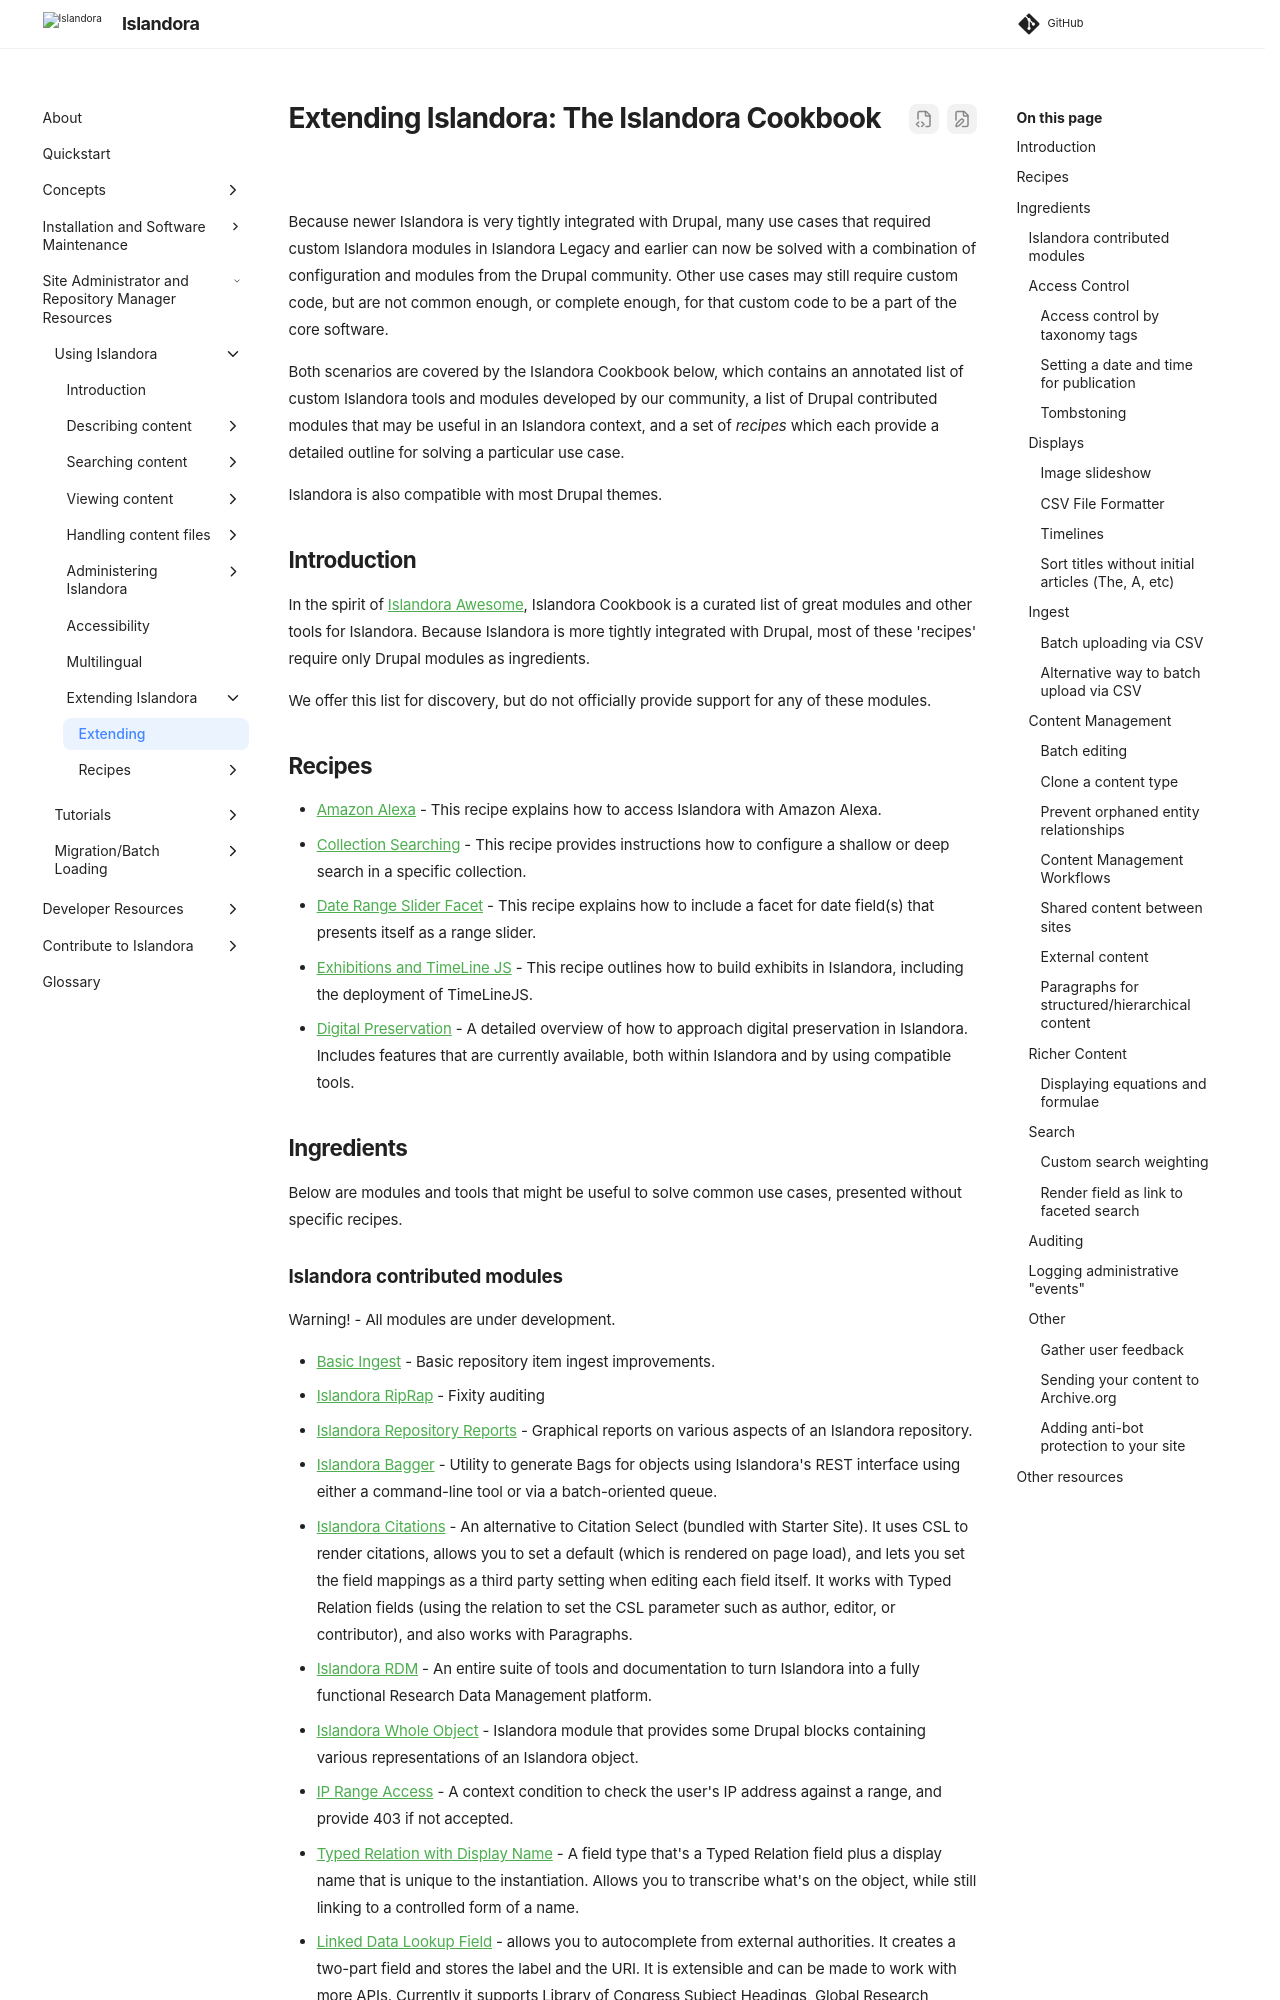

repository: Islandora/documentation · page: pr-preview/pr-2438/user-documentation/extending/index.html · generator: mkdocs

# Extending Islandora: The Islandora Cookbook

Because newer Islandora is very tightly integrated with Drupal, many use cases that required custom Islandora modules in Islandora Legacy and earlier can now be solved with a combination of configuration and modules from the Drupal community. Other use cases may still require custom code, but are not common enough, or complete enough, for that custom code to be a part of the core software.

Both scenarios are covered by the Islandora Cookbook below, which contains an annotated list of custom Islandora tools and modules developed by our community, a list of Drupal contributed modules that may be useful in an Islandora context, and a set of _recipes_ which each provide a detailed outline for solving a particular use case.

Islandora is also compatible with most Drupal themes.

## Introduction

In the spirit of [Islandora Awesome](https://github.com/Islandora-Labs/islandora_awesome), Islandora Cookbook is a curated list of great modules and other tools for Islandora. Because Islandora is more tightly integrated with Drupal, most of these 'recipes' require only Drupal modules as ingredients.

We offer this list for discovery, but do not officially provide support for any of these modules.

## Recipes

- [Amazon Alexa](recipes/alexa-search.md) - This recipe explains how to access Islandora with Amazon Alexa.
- [Collection Searching](https://github.com/Islandora-Labs/Islandora-Cookbook/blob/main/recipes/collection_search.md) -
This recipe provides instructions how to configure a shallow or deep search in a specific collection.
- [Date Range Slider Facet](https://github.com/Islandora-Labs/Islandora-Cookbook/blob/main/recipes/date_range_slider_facet.md) - This recipe explains how to include a facet for date field(s) that presents itself as a range slider.
- [Exhibitions and TimeLine JS](https://github.com/Islandora-Labs/Islandora-Cookbook/blob/main/recipes/exhibitions.md) - This recipe outlines how to build exhibits in Islandora, including the deployment of TimeLineJS.
- [Digital Preservation](https://github.com/mjordan/digital_preservation_using_islandora) - A detailed overview of how to approach digital preservation in Islandora. Includes features that are currently available, both within Islandora and by using compatible tools.

## Ingredients

Below are modules and tools that might be useful to solve common use cases, presented without specific recipes.
